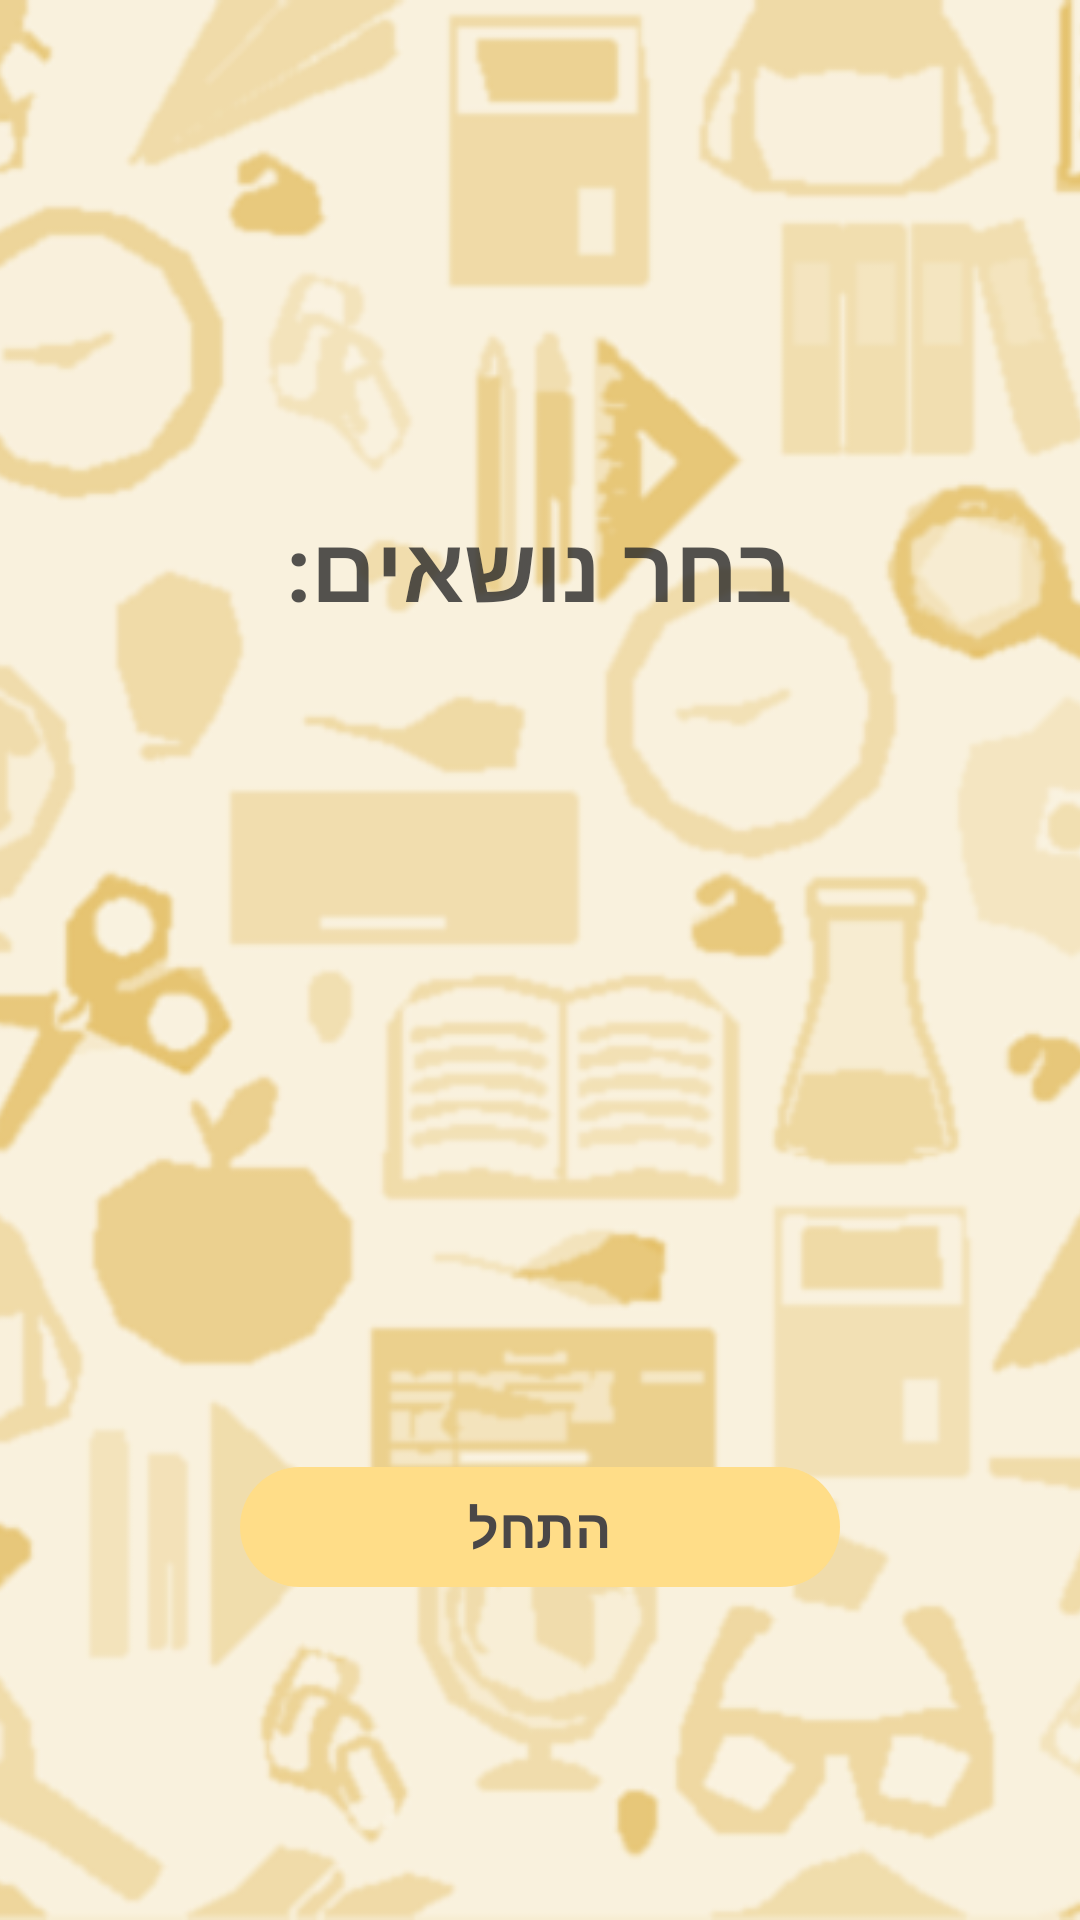

Layout XML and referenced resources for this Android screen:
<!-- AndroidManifest.xml: application theme Theme.AppCompat.NoActionBar -->
<!-- res/layout/activity_customizing__questions.xml -->
<?xml version="1.0" encoding="utf-8"?>

<androidx.constraintlayout.widget.ConstraintLayout xmlns:android="http://schemas.android.com/apk/res/android"
    xmlns:app="http://schemas.android.com/apk/res-auto"
    xmlns:tools="http://schemas.android.com/tools"
    android:layout_width="match_parent"
    android:layout_height="match_parent"
    tools:context=".Customizing_Questions">

    <ImageView
        android:id="@+id/imageView2"
        android:layout_width="match_parent"
        android:layout_height="match_parent"
        android:contentDescription="@string/background_image"
        android:scaleType="centerCrop"
        app:layout_constraintBottom_toBottomOf="parent"
        app:layout_constraintEnd_toEndOf="parent"
        app:layout_constraintHorizontal_bias="0.0"
        app:layout_constraintStart_toStartOf="parent"
        app:layout_constraintTop_toTopOf="parent"
        app:layout_constraintVertical_bias="1.0"
        app:srcCompat="@drawable/background" />

    <LinearLayout
        android:id="@+id/linear_checkbox"
        android:layout_width="313dp"
        android:layout_height="wrap_content"
        android:orientation="vertical"
        app:layout_constraintBottom_toBottomOf="parent"
        app:layout_constraintEnd_toEndOf="parent"
        app:layout_constraintStart_toStartOf="parent"
        app:layout_constraintTop_toTopOf="parent"
        app:layout_constraintVertical_bias="0.59000003" />

    <TextView
        android:id="@+id/textView"
        android:layout_width="wrap_content"
        android:layout_height="wrap_content"
        android:text="@string/choose_subjects"
        android:textAlignment="center"
        android:textColor="#CC292929"
        android:textSize="30sp"
        android:textStyle="bold"
        app:layout_constraintBottom_toTopOf="@id/linear_checkbox"
        app:layout_constraintEnd_toEndOf="parent"
        app:layout_constraintStart_toStartOf="parent"
        app:layout_constraintTop_toTopOf="parent" />

    <TextView
        android:id="@+id/choose"
        android:layout_width="0dp"
        android:layout_height="40dp"
        android:layout_marginHorizontal="80dp"
        android:layout_marginVertical="10dp"
        android:background="@drawable/button"
        android:gravity="center"
        android:onClick="chooseClicked"
        android:text="@string/start"
        android:textAlignment="center"
        android:textColor="#4A4747"
        android:textSize="18sp"
        android:textStyle="bold"
        app:layout_constraintBottom_toBottomOf="@+id/imageView2"
        app:layout_constraintEnd_toEndOf="parent"
        app:layout_constraintStart_toStartOf="parent"
        app:layout_constraintTop_toBottomOf="@+id/linear_checkbox" />

</androidx.constraintlayout.widget.ConstraintLayout>
<!-- resources referenced by this layout -->
<resources>
  <!-- drawable background: png bitmap (drawable, 188784 bytes) -->
  <!-- drawable button (drawable) -->
  <?xml version="1.0" encoding="utf-8"?>
  
  <shape xmlns:android="http://schemas.android.com/apk/res/android"
      android:shape="rectangle">
  
      <solid android:color="#FFDD88" />
  
      <corners android:radius="150dp" /> 
  </shape>
  <string name="background_image">background image</string>
  <string name="choose_subjects">בחר נושאים:</string>
  <string name="start">התחל</string>
</resources>
